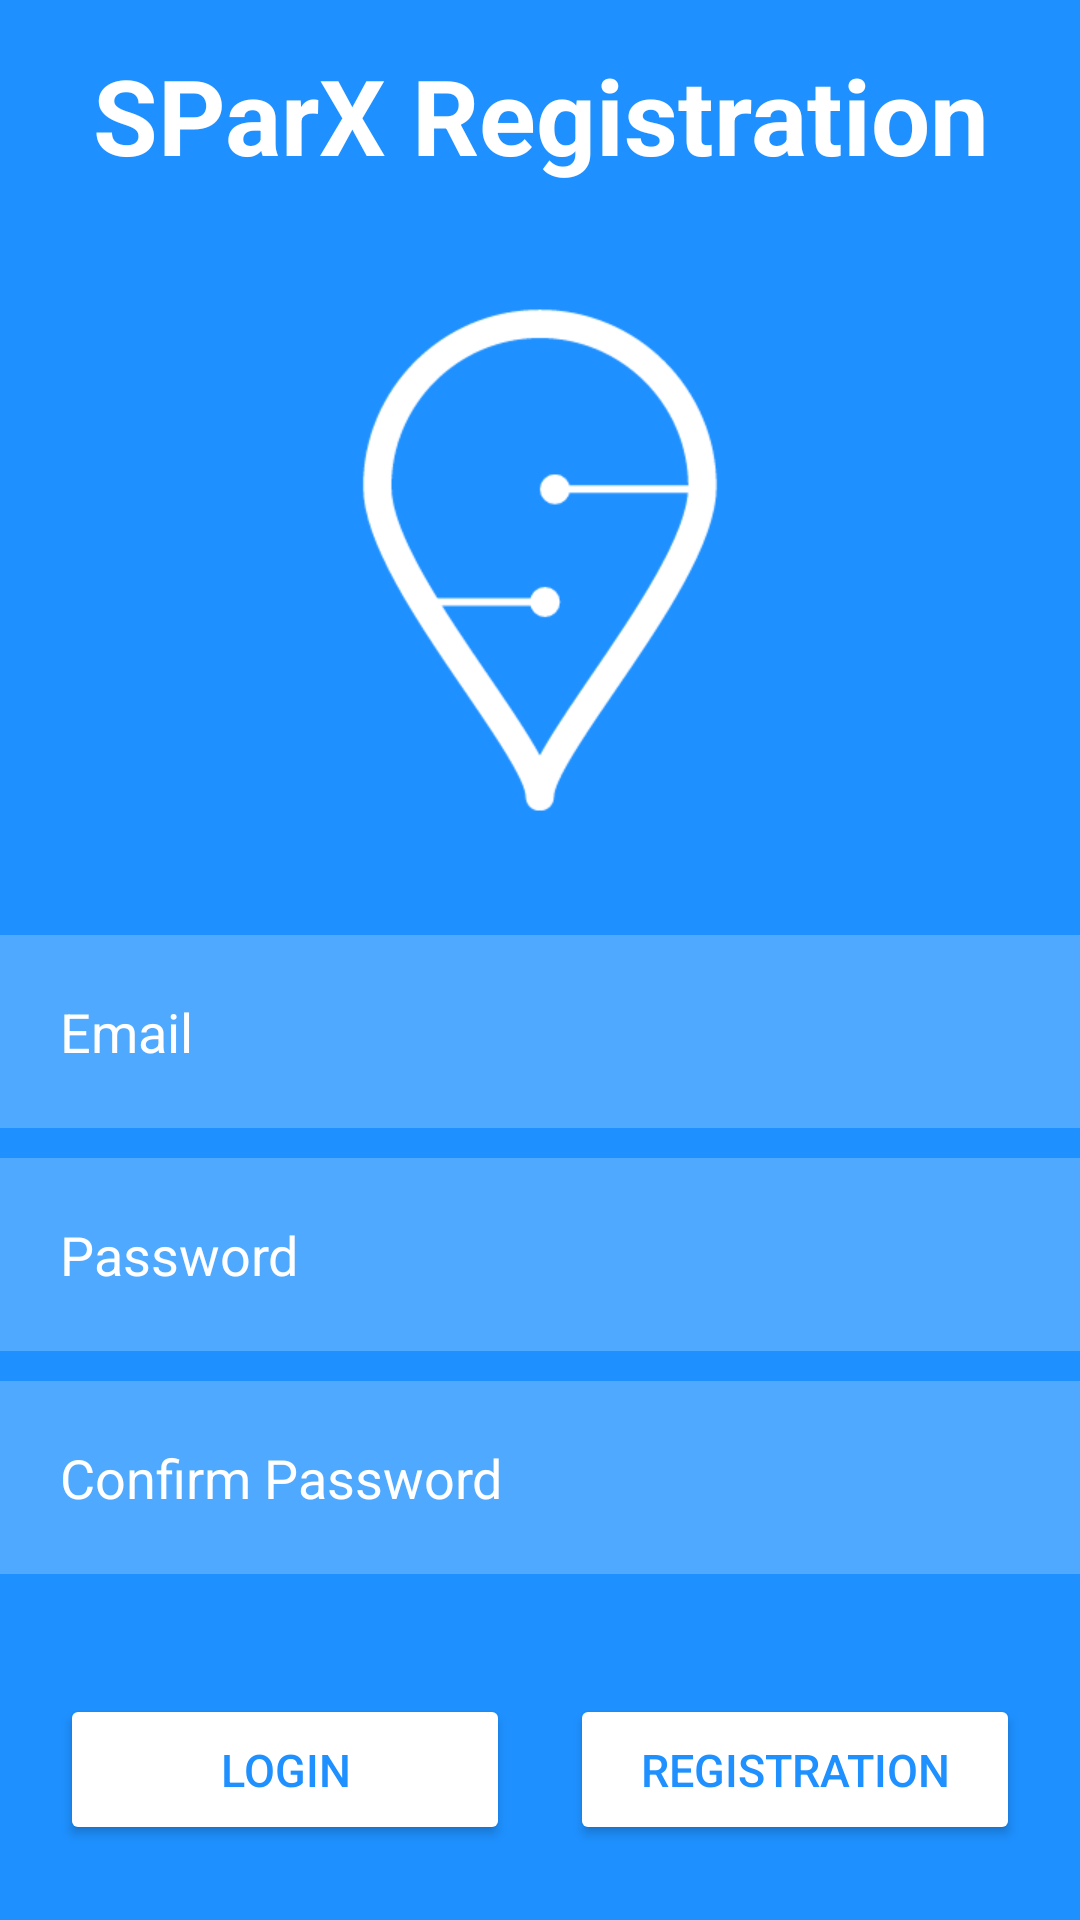

The Android layout XML behind this screen, and the referenced resources:
<!-- AndroidManifest.xml: application theme Theme.Parkiran -->
<!-- res/layout/activity_registrasi.xml -->
<?xml version="1.0" encoding="utf-8"?>
<LinearLayout xmlns:android="http://schemas.android.com/apk/res/android"
    xmlns:app="http://schemas.android.com/apk/res-auto"
    xmlns:tools="http://schemas.android.com/tools"
    android:layout_width="match_parent"
    android:layout_height="match_parent"
    android:orientation="vertical"
    android:background="@color/background"
    tools:context=".RegistrasiActivity">

    <TextView
        android:layout_width="match_parent"
        android:layout_height="wrap_content"
        android:text="SParX Registration"
        android:textSize="35dp"
        android:textStyle="bold"
        android:textColor="@color/white"
        android:textAlignment="center"
        android:layout_marginTop="15dp"/>


    <ImageView
        android:layout_width="wrap_content"
        android:layout_height="250dp"
        android:layout_gravity="center"
        android:src="@drawable/icon"/>

    <EditText
        android:id="@+id/etEmail"
        android:layout_width="match_parent"
        android:layout_height="wrap_content"
        android:background="@color/editText"
        android:hint="Email"
        android:textColorHint="@color/white"
        android:padding="20dp"
        android:drawablePadding="20dp"
        android:textColor="@color/white"
        android:layout_marginBottom="10dp"
        android:singleLine="true"
        android:inputType="textEmailAddress"/>

    <EditText
        android:id="@+id/etPassword"
        android:layout_width="match_parent"
        android:layout_height="wrap_content"
        android:background="@color/editText"
        android:hint="Password"
        android:textColorHint="@color/white"
        android:padding="20dp"
        android:drawablePadding="20dp"
        android:layout_marginBottom="10dp"
        android:textColor="@color/white"
        android:singleLine="true"
        android:password="true"/>


    <EditText
        android:id="@+id/etConfirmPassword"
        android:layout_width="match_parent"
        android:layout_height="wrap_content"
        android:background="@color/editText"
        android:drawablePadding="20dp"
        android:hint="Confirm Password"
        android:padding="20dp"
        android:singleLine="true"
        android:textColor="@color/white"
        android:textColorHint="@color/white"
        android:password="true"/>

    <LinearLayout
        android:layout_width="match_parent"
        android:layout_height="wrap_content"
        android:orientation="horizontal"
        android:layout_marginTop="40dp"
        android:gravity="center">

        <Button
            android:id="@+id/login"
            android:layout_width="150dp"
            android:layout_height="wrap_content"
            android:text="Login"
            android:textSize="15dp"
            android:textColor="@color/background"
            android:padding="15dp"
            android:layout_marginHorizontal="10dp"
            android:backgroundTint="@color/white"
            android:drawableLeft="@drawable/baseline_person_24"/>

        <Button
            android:id="@+id/registration"
            android:layout_width="150dp"
            android:layout_height="wrap_content"
            android:text="Registration"
            android:padding="15dp"
            android:layout_marginHorizontal="10dp"
            android:textSize="15dp"
            android:textColor="@color/background"
            android:backgroundTint="@color/white"
            android:drawableLeft="@drawable/regis"/>
    </LinearLayout>
</LinearLayout>
<!-- resources referenced by this layout -->
<resources>
  <color name="background">#1E90FF</color>
  <color name="editText">#38ffffff</color>
  <color name="white">#FFFFFFFF</color>
  <!-- drawable icon: png bitmap (drawable, 13948 bytes) -->
  <style name="Theme.Parkiran" parent="Base.Theme.Parkiran" />
  <style name="Base.Theme.Parkiran" parent="Theme.Material3.DayNight.NoActionBar">
          
          
      </style>
</resources>
